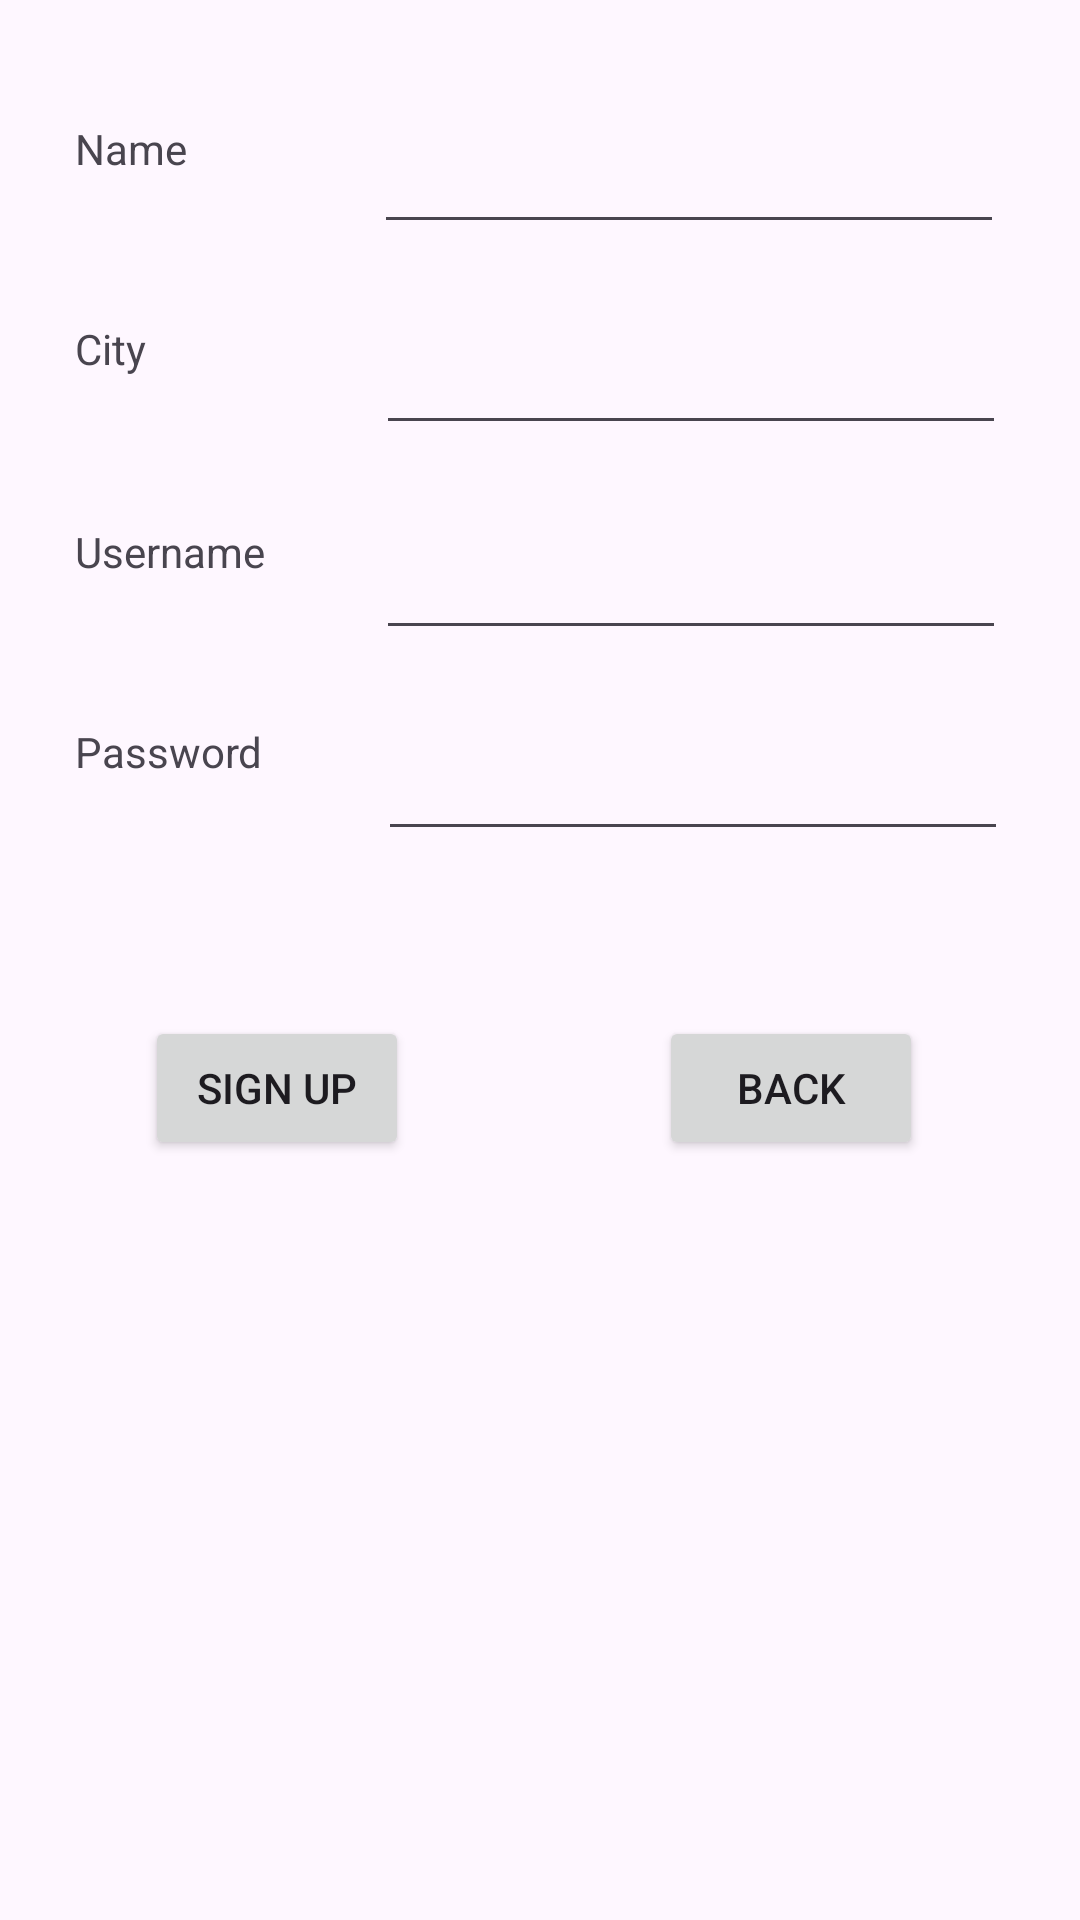

Produce the Android XML layout that renders to this screen, including the resource entries it uses.
<!-- AndroidManifest.xml: application theme Theme.Exercise03 -->
<!-- res/layout/activity_signup.xml -->
<?xml version="1.0" encoding="utf-8"?>
<androidx.constraintlayout.widget.ConstraintLayout xmlns:android="http://schemas.android.com/apk/res/android"
    xmlns:app="http://schemas.android.com/apk/res-auto"
    xmlns:tools="http://schemas.android.com/tools"
    android:layout_width="match_parent"
    android:layout_height="match_parent"
    tools:context=".SignupActivity">

    <TextView
        android:id="@+id/textView"
        android:layout_width="91dp"
        android:layout_height="45dp"
        android:text="Name"
        app:layout_constraintBottom_toBottomOf="parent"
        app:layout_constraintEnd_toEndOf="parent"
        app:layout_constraintHorizontal_bias="0.093"
        app:layout_constraintStart_toStartOf="parent"
        app:layout_constraintTop_toTopOf="parent"
        app:layout_constraintVertical_bias="0.067" />

    <TextView
        android:id="@+id/textView2"
        android:layout_width="91dp"
        android:layout_height="45dp"
        android:text="City"
        app:layout_constraintBottom_toBottomOf="parent"
        app:layout_constraintEnd_toEndOf="parent"
        app:layout_constraintHorizontal_bias="0.093"
        app:layout_constraintStart_toStartOf="parent"
        app:layout_constraintTop_toTopOf="parent"
        app:layout_constraintVertical_bias="0.179" />

    <TextView
        android:id="@+id/textView3"
        android:layout_width="91dp"
        android:layout_height="45dp"
        android:text="Username"
        app:layout_constraintBottom_toBottomOf="parent"
        app:layout_constraintEnd_toEndOf="parent"
        app:layout_constraintHorizontal_bias="0.093"
        app:layout_constraintStart_toStartOf="parent"
        app:layout_constraintTop_toTopOf="parent"
        app:layout_constraintVertical_bias="0.293" />

    <TextView
        android:id="@+id/textView4"
        android:layout_width="91dp"
        android:layout_height="45dp"
        android:text="Password"
        app:layout_constraintBottom_toBottomOf="parent"
        app:layout_constraintEnd_toEndOf="parent"
        app:layout_constraintHorizontal_bias="0.093"
        app:layout_constraintStart_toStartOf="parent"
        app:layout_constraintTop_toTopOf="parent"
        app:layout_constraintVertical_bias="0.405" />

    <EditText
        android:id="@+id/nameEditText"
        android:layout_width="wrap_content"
        android:layout_height="wrap_content"
        android:ems="10"
        android:inputType="text"
        app:layout_constraintBottom_toBottomOf="parent"
        app:layout_constraintEnd_toEndOf="parent"
        app:layout_constraintHorizontal_bias="0.83"
        app:layout_constraintStart_toStartOf="parent"
        app:layout_constraintTop_toTopOf="parent"
        app:layout_constraintVertical_bias="0.067" />

    <EditText
        android:id="@+id/cityEditText"
        android:layout_width="wrap_content"
        android:layout_height="wrap_content"
        android:ems="10"
        android:inputType="text"
        app:layout_constraintBottom_toBottomOf="parent"
        app:layout_constraintEnd_toEndOf="parent"
        app:layout_constraintHorizontal_bias="0.835"
        app:layout_constraintStart_toStartOf="parent"
        app:layout_constraintTop_toTopOf="parent"
        app:layout_constraintVertical_bias="0.179" />

    <EditText
        android:id="@+id/usernameEditText"
        android:layout_width="wrap_content"
        android:layout_height="wrap_content"
        android:ems="10"
        android:inputType="text"
        app:layout_constraintBottom_toBottomOf="parent"
        app:layout_constraintEnd_toEndOf="parent"
        app:layout_constraintHorizontal_bias="0.835"
        app:layout_constraintStart_toStartOf="parent"
        app:layout_constraintTop_toTopOf="parent"
        app:layout_constraintVertical_bias="0.293" />

    <EditText
        android:id="@+id/passwordEditText"
        android:layout_width="wrap_content"
        android:layout_height="wrap_content"
        android:ems="10"
        android:inputType="textPassword"
        app:layout_constraintBottom_toBottomOf="parent"
        app:layout_constraintEnd_toEndOf="parent"
        app:layout_constraintHorizontal_bias="0.84"
        app:layout_constraintStart_toStartOf="parent"
        app:layout_constraintTop_toTopOf="parent"
        app:layout_constraintVertical_bias="0.405" />

    <Button
        android:id="@+id/signupButton"
        android:layout_width="wrap_content"
        android:layout_height="wrap_content"
        android:text="Sign Up"
        app:layout_constraintBottom_toBottomOf="parent"
        app:layout_constraintEnd_toEndOf="parent"
        app:layout_constraintHorizontal_bias="0.178"
        app:layout_constraintStart_toStartOf="parent"
        app:layout_constraintTop_toTopOf="parent"
        app:layout_constraintVertical_bias="0.572" />

    <Button
        android:id="@+id/backButton"
        android:layout_width="wrap_content"
        android:layout_height="wrap_content"
        android:text="Back"
        app:layout_constraintBottom_toBottomOf="parent"
        app:layout_constraintEnd_toEndOf="parent"
        app:layout_constraintHorizontal_bias="0.808"
        app:layout_constraintStart_toStartOf="parent"
        app:layout_constraintTop_toTopOf="parent"
        app:layout_constraintVertical_bias="0.572" />
</androidx.constraintlayout.widget.ConstraintLayout>
<!-- resources referenced by this layout -->
<resources>
  <style name="Theme.Exercise03" parent="Base.Theme.Exercise03" />
  <style name="Base.Theme.Exercise03" parent="Theme.Material3.DayNight.NoActionBar">
          
          
      </style>
</resources>
